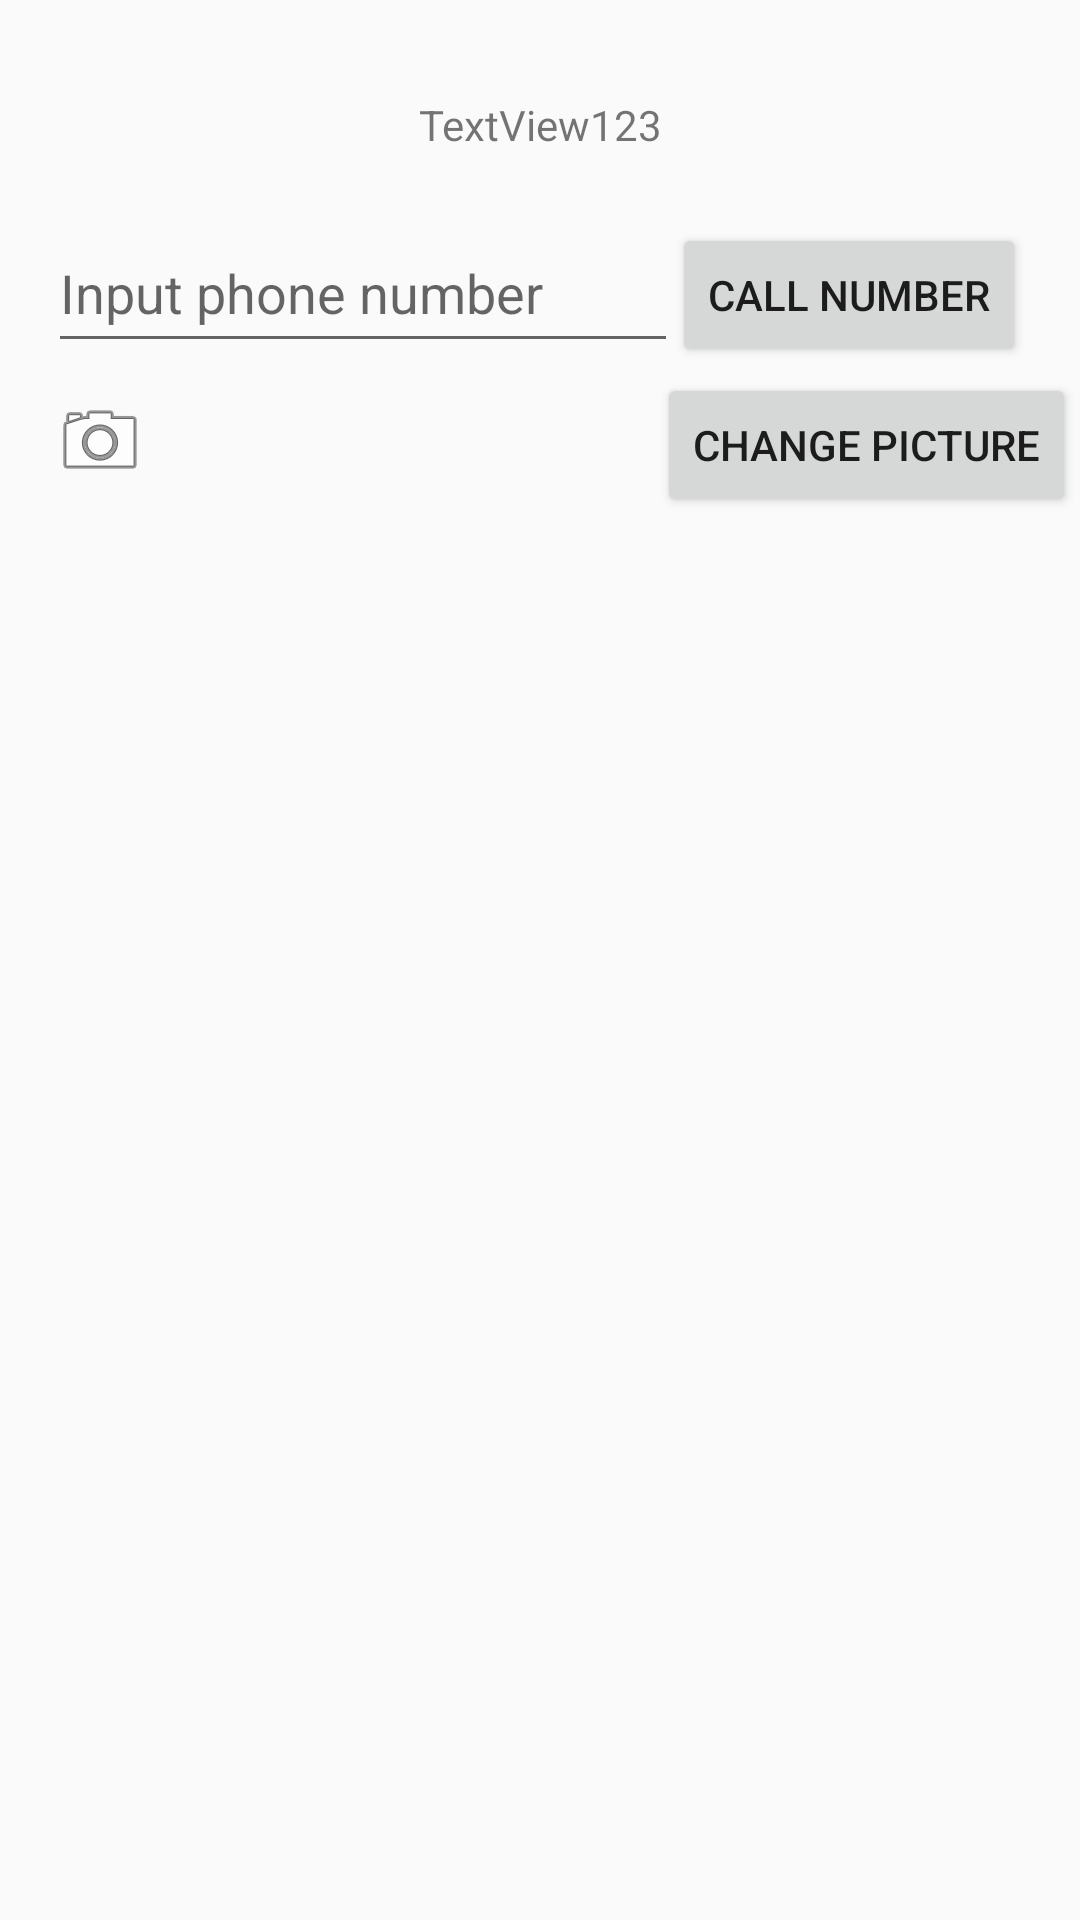

Android layout source for this screen:
<!-- AndroidManifest.xml: application theme Theme.JiangliansAndroidLabs -->
<!-- res/layout/activity_second.xml -->
<?xml version="1.0" encoding="utf-8"?>
<androidx.constraintlayout.widget.ConstraintLayout xmlns:android="http://schemas.android.com/apk/res/android"
    xmlns:app="http://schemas.android.com/apk/res-auto"
    xmlns:tools="http://schemas.android.com/tools"
    android:layout_width="match_parent"
    android:layout_height="match_parent"
    tools:context=".SecondActivity">

    <TextView
        android:id="@+id/textView3"
        android:layout_width="wrap_content"
        android:layout_height="wrap_content"
        android:layout_marginTop="32dp"
        android:text="TextView123"
        app:layout_constraintBottom_toTopOf="@+id/editTextPhone"
        app:layout_constraintEnd_toEndOf="parent"
        app:layout_constraintStart_toStartOf="parent"
        app:layout_constraintTop_toTopOf="parent"
        app:layout_constraintVertical_bias="0.13999999" />

    <EditText
        android:id="@+id/editTextPhone"
        android:layout_width="wrap_content"
        android:layout_height="50dp"
        android:layout_marginStart="16dp"
        android:layout_marginTop="20dp"
        android:ems="10"
        android:hint="Input phone number"
        android:inputType="phone"
        app:layout_constraintBottom_toTopOf="@+id/imageView"
        app:layout_constraintStart_toStartOf="parent"
        app:layout_constraintTop_toBottomOf="@+id/textView3" />

    <Button
        android:id="@+id/button"
        android:layout_width="wrap_content"
        android:layout_height="wrap_content"
        android:layout_marginStart="30dp"
        android:layout_marginTop="30dp"
        android:layout_marginEnd="50dp"
        android:layout_marginBottom="24dp"
        android:text="CALL NUMBER"
        app:layout_constraintBottom_toTopOf="@+id/button2"
        app:layout_constraintEnd_toEndOf="parent"
        app:layout_constraintStart_toEndOf="@+id/editTextPhone"
        app:layout_constraintTop_toBottomOf="@+id/textView3"
        app:layout_constraintVertical_bias="0.23000002"
        tools:layout_constraintTop_toBottomOf="@id/textView3" />

    <ImageView
        android:id="@+id/imageView"
        android:layout_width="wrap_content"
        android:layout_height="wrap_content"
        android:layout_marginStart="16dp"
        android:layout_marginTop="10dp"
        android:layout_marginEnd="32dp"
        app:layout_constraintEnd_toStartOf="@+id/button2"
        app:layout_constraintStart_toStartOf="parent"
        app:layout_constraintTop_toBottomOf="@+id/editTextPhone"
        app:srcCompat="@android:drawable/ic_menu_camera" />

    <Button
        android:id="@+id/button2"
        android:layout_width="wrap_content"
        android:layout_height="wrap_content"
        android:layout_marginStart="136dp"
        android:layout_marginTop="50dp"
        android:text="CHANGE PICTURE"
        app:layout_constraintEnd_toEndOf="parent"
        app:layout_constraintStart_toEndOf="@+id/imageView"
        app:layout_constraintTop_toTopOf="@id/button"
        tools:ignore="MissingConstraints" />

</androidx.constraintlayout.widget.ConstraintLayout>
<!-- resources referenced by this layout -->
<resources>
  <style name="Theme.JiangliansAndroidLabs" parent="Theme.AppCompat.Light.DarkActionBar">
          
          <item name="colorPrimary">@color/my_primary</item>
          <item name="android:colorSecondary" tools:targetApi="n_mr1">@color/my_secondary</item>
          <item name="android:statusBarColor">@color/my_statusbar</item>
  
          <item name="colorAccent">@color/teal_200</item>
          
      </style>
  <color name="my_primary">#B81E1E</color>
  <color name="my_secondary">#B5C13B</color>
  <color name="my_statusbar">#45788F</color>
  <color name="teal_200">#FF03DAC5</color>
</resources>
